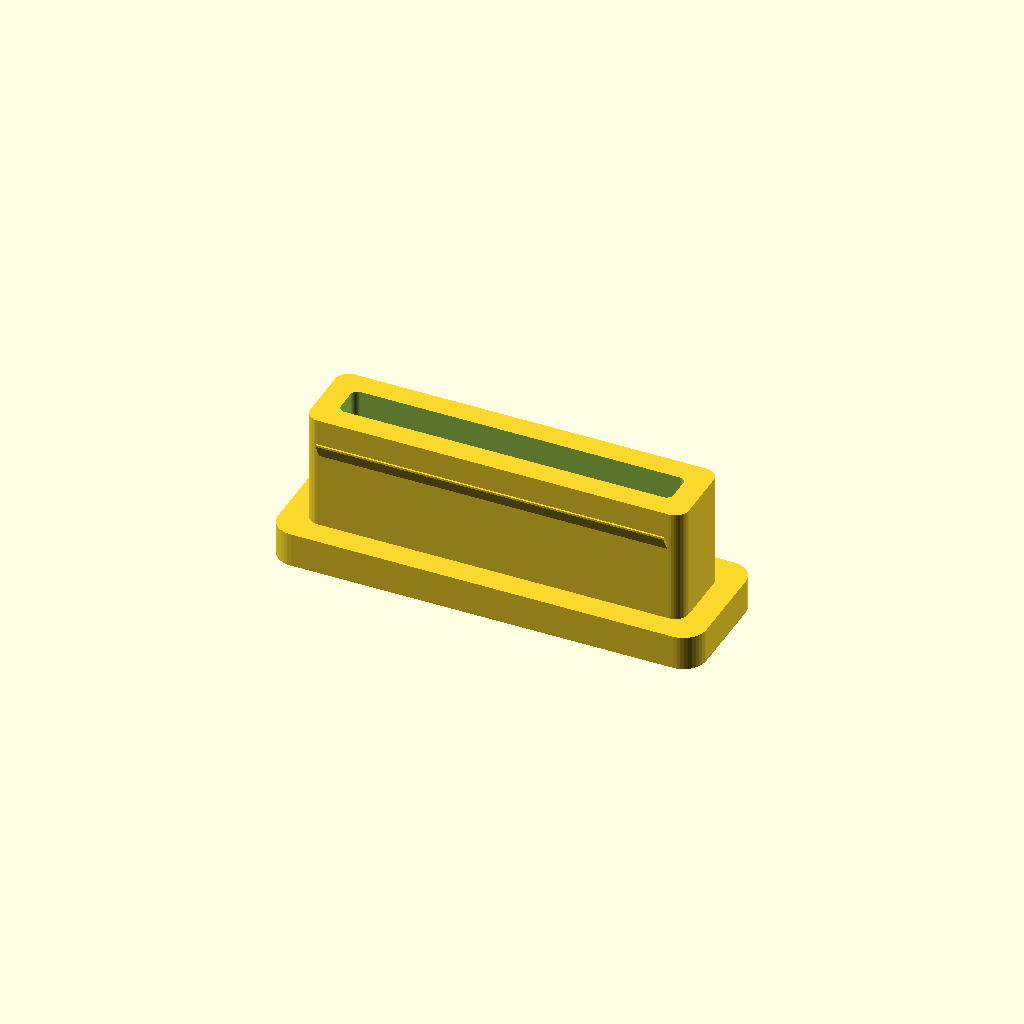
Cell 1 — every parameter at its default value.
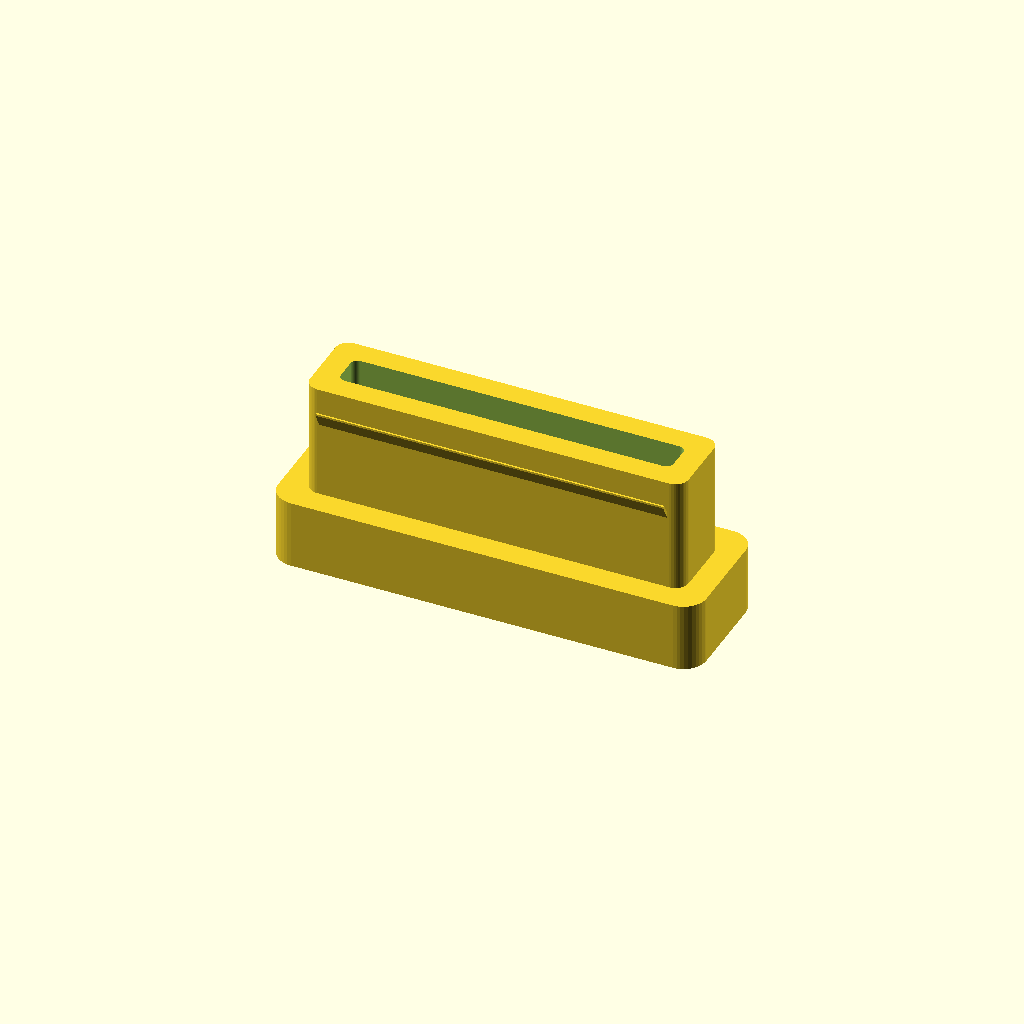
Cell 2: the same model with face_t = 3.6.
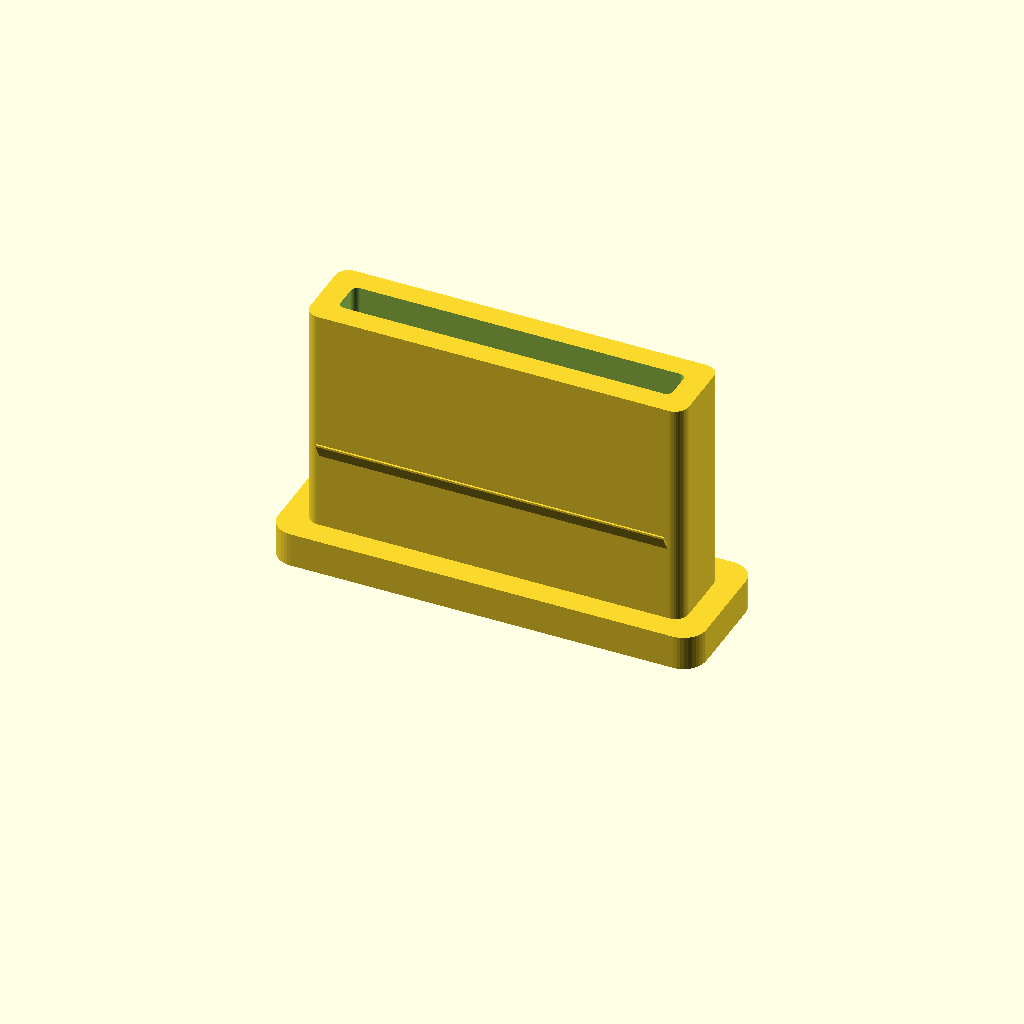
Cell 3: the same model with tongue_depth = 12.
All cells are drawn from one camera (rotation 55°, 0°, 25°, orthographic, colour scheme Cornfield), so only the parameter changes between them.
OpenSCAD source file cad/scad/pogo_end_cap.scad:
// =========================================================
// BRAILLIX POGO END CAP — functional TPU snap plug
// Revision 2.0 — 2026-08-19
//
// The old part used a 12x10 insertion body for a 10x8 slot and its
// "snap lips" were buried inside that same envelope, so no snap existed.
// This revision separates the exposed flange from a clearance tongue and
// places real flexible barbs just beyond the 4mm enclosure wall.
// =========================================================

include <dock_interface.scad>

pogo_slot_w    = dock_receiver_w;
pogo_slot_h    = dock_receiver_h;
wall_thickness = dock_wall_t;

face_w = pogo_slot_w + 2.0;
face_h = pogo_slot_h + 2.0;
face_t = 1.8;
face_r = 1.2;

tongue_w     = pogo_slot_w - 0.6;   // 0.3mm clearance per slot side
tongue_h     = pogo_slot_h - 0.6;
tongue_depth = 6.0;   // 2mm beyond the inner wall
shell_t      = 1.2;   // hollow tongue flexes during insertion

barb_out     = 0.45;  // TPU interference beyond tongue envelope
barb_depth   = 0.9;
barb_z       = face_t + wall_thickness + 0.35;

$fn = 40;

module rounded_prism(w, h, r, z) {
    hull()
        for (sx=[-1,1], sy=[-1,1])
            translate([sx*(w/2-r), sy*(h/2-r), 0]) cylinder(r=r, h=z);
}

module face_flange() {
    rounded_prism(face_w, face_h, face_r, face_t);
}

module flexible_tongue() {
    difference() {
        translate([0,0,face_t-0.2])
            rounded_prism(tongue_w, tongue_h, 0.7, tongue_depth+0.2);
        // Open at the insertion end; leave the flange as the sealed front face.
        translate([0,0,face_t+shell_t])
            rounded_prism(tongue_w-2*shell_t,
                          tongue_h-2*shell_t,
                          0.35,
                          tongue_depth+1);
    }
}

module snap_barbs() {
    // Two shallow TPU ramps. Their tips sit behind the 4mm wall when installed.
    for (sy=[-1,1]) {
        y0 = sy*(tongue_h/2-0.05);
        y1 = sy*(tongue_h/2+barb_out);
        hull() {
            translate([-tongue_w/2+0.8, y0, barb_z-barb_depth/2])
                cube([tongue_w-1.6, 0.10, 0.10]);
            translate([-tongue_w/2+0.8, y1, barb_z+barb_depth/2])
                cube([tongue_w-1.6, 0.10, 0.10]);
        }
    }
}

module pogo_end_cap() {
    difference() {
        union() {
            face_flange();
            flexible_tongue();
            snap_barbs();
        }
        // Recessed tactile end-of-chain bar on the exposed face.
        translate([-3.5,-0.8,-0.05]) cube([7.0,1.6,0.65]);
    }
}

// Print as exported: flange on bed, tongue upward. TPU 95A, 0.16-0.20mm,
// 3-4 walls, no supports. The 0.45mm barbs are intentionally TPU-only.
pogo_end_cap();
Customizer parameters (derived from the source; name, type, default, range or options):
face_t: number, default 1.8
face_r: number, default 1.2
tongue_depth: number, default 6
shell_t: number, default 1.2
barb_out: number, default 0.45
barb_depth: number, default 0.9
